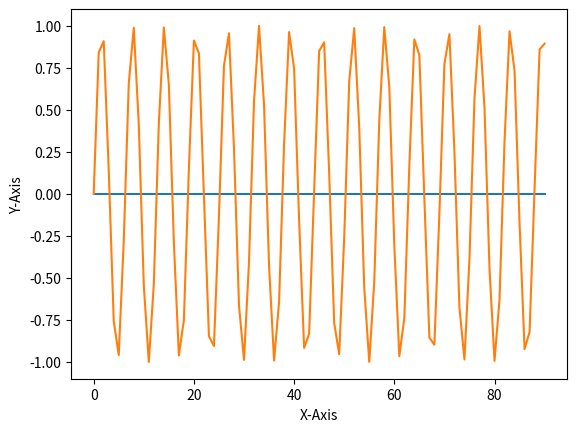

Reproduce this figure in Python.
import os
os.system("pip install matplotlib && pip3 install matplotlib")
import matplotlib.pyplot as plt
from math import *
x = [i for i in range(91)]
x2 = [i for i in range(91)]
y = [sin(i) for i in range(91)]
y2 = [0 for i in range(91)]
plt.xlabel("X-Axis")
plt.ylabel("Y-Axis")
plt.plot(x2,y2)
plt.plot(x,y)
plt.show()
